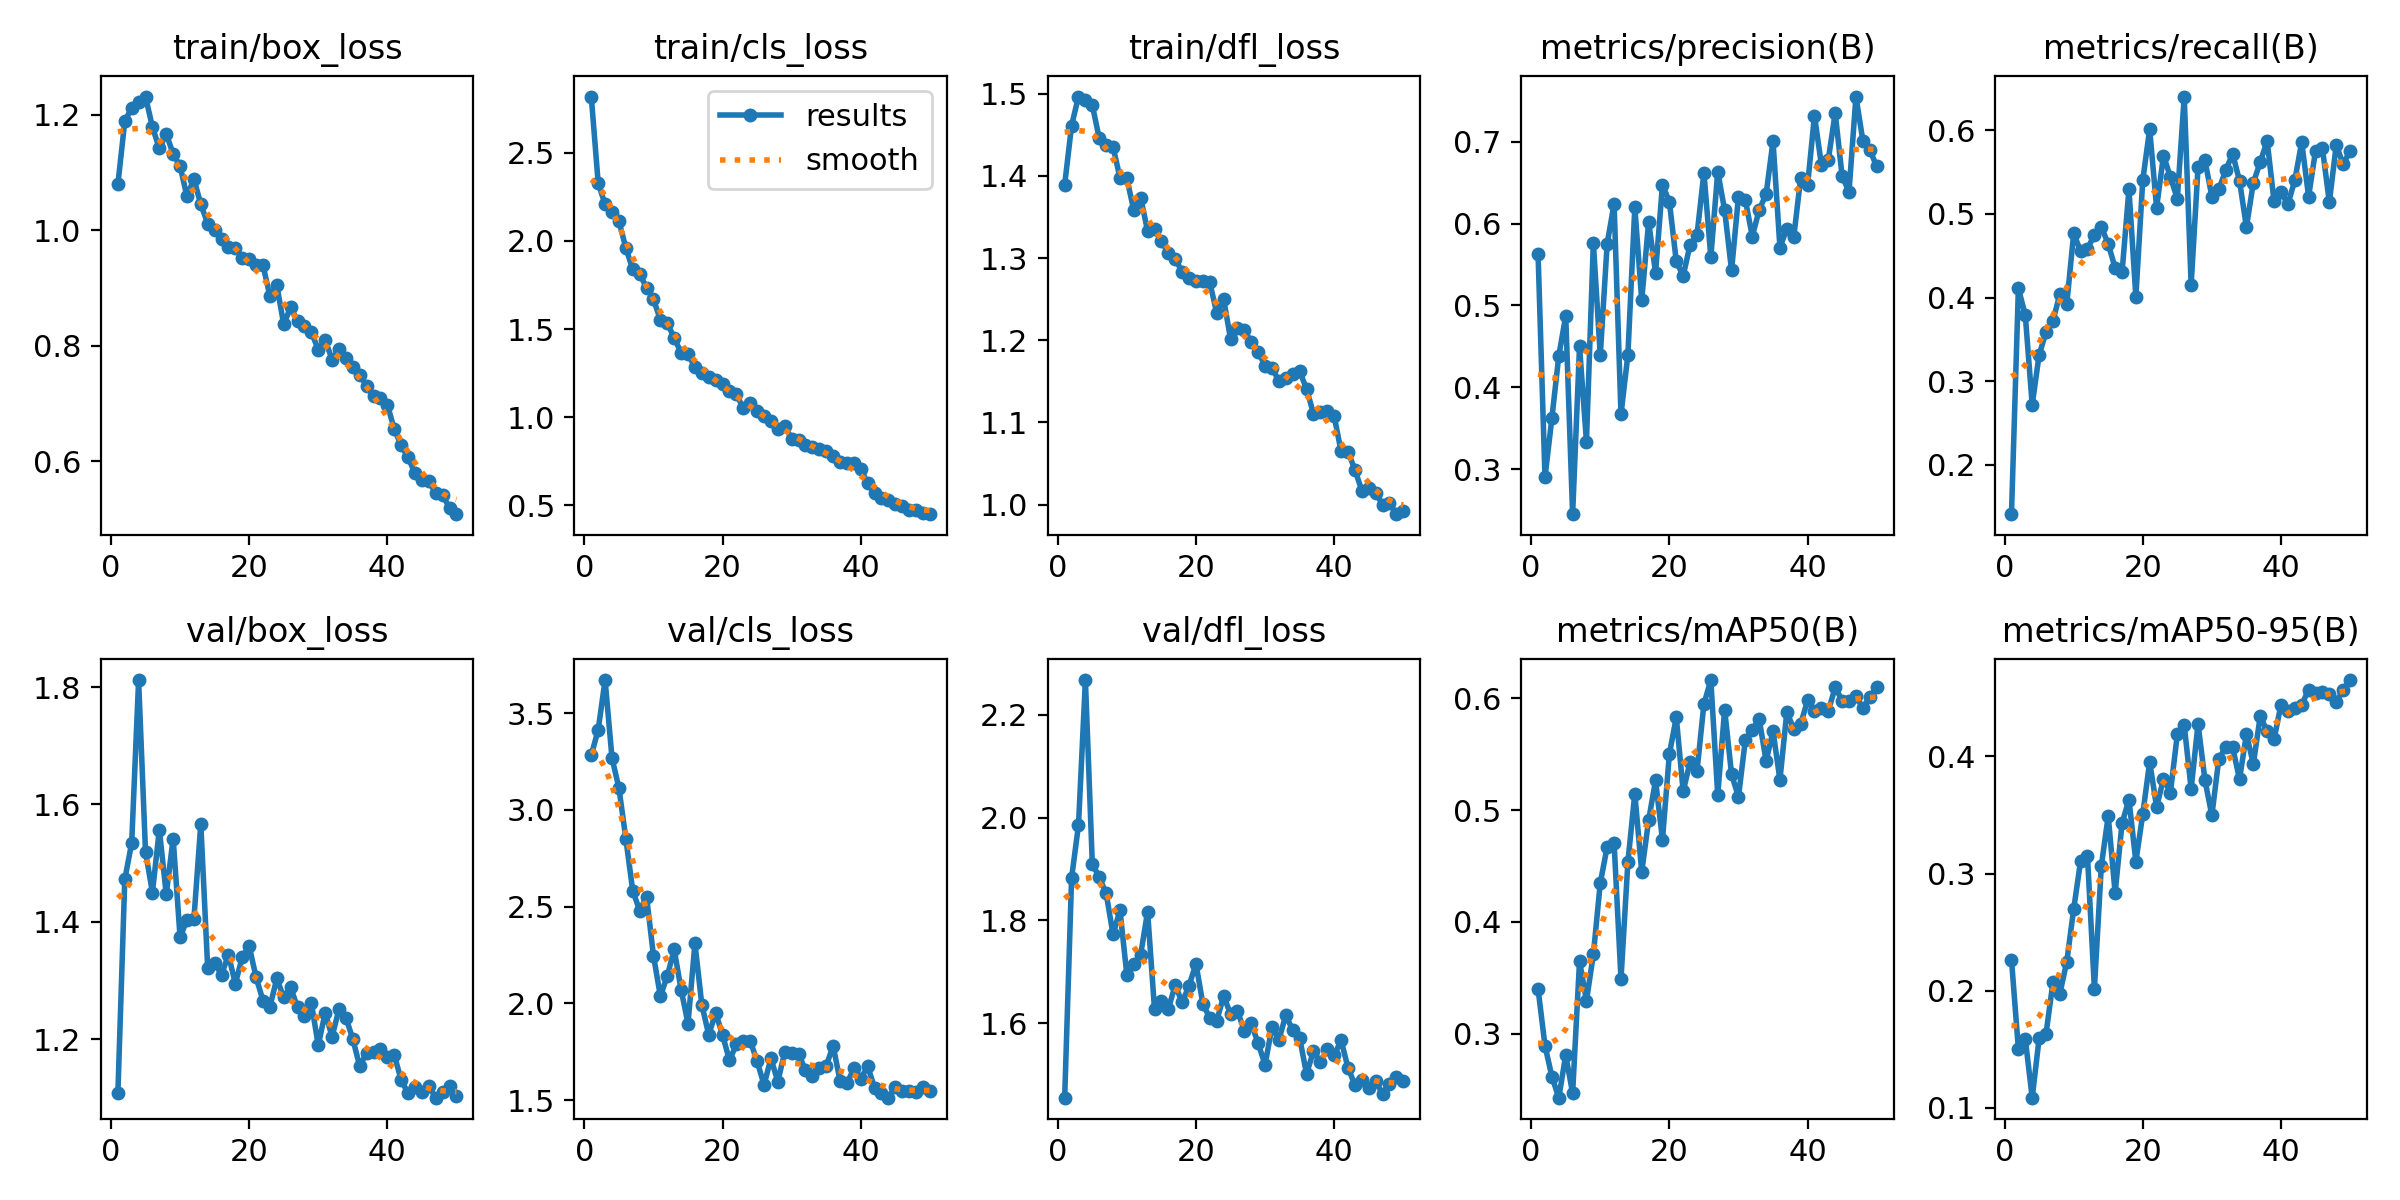

Values plotted in this chart, from the file beside it:
epoch, time, train/box_loss, train/cls_loss, train/dfl_loss, metrics/precision(B), metrics/recall(B), metrics/mAP50(B), metrics/mAP50-95(B), val/box_loss, val/cls_loss, val/dfl_loss, lr/pg0, lr/pg1, lr/pg2
1, 643.6, 1.08, 2.819, 1.389, 0.5624, 0.1412, 0.3399, 0.2266, 1.108, 3.283, 1.455, 0.0003636, 0.0003636, 0.0003636
2, 1238, 1.189, 2.329, 1.461, 0.2899, 0.4112, 0.2893, 0.1502, 1.472, 3.415, 1.882, 0.0007194, 0.0007194, 0.0007194
3, 1832, 1.212, 2.207, 1.496, 0.3625, 0.379, 0.2615, 0.1587, 1.534, 3.672, 1.985, 0.001061, 0.001061, 0.001061
4, 2425, 1.223, 2.167, 1.492, 0.4385, 0.2718, 0.2427, 0.1086, 1.812, 3.268, 2.268, 0.001045, 0.001045, 0.001045
5, 3022, 1.232, 2.112, 1.486, 0.4871, 0.3316, 0.2807, 0.1592, 1.519, 3.114, 1.91, 0.001023, 0.001023, 0.001023
6, 3615, 1.179, 1.961, 1.446, 0.245, 0.3586, 0.2467, 0.1633, 1.45, 2.852, 1.884, 0.001001, 0.001001, 0.001001
7, 4209, 1.142, 1.839, 1.437, 0.4499, 0.372, 0.365, 0.207, 1.557, 2.583, 1.853, 0.000979, 0.000979, 0.000979
8, 4799, 1.167, 1.814, 1.435, 0.3337, 0.4042, 0.3294, 0.1973, 1.447, 2.48, 1.773, 0.000957, 0.000957, 0.000957
9, 5390, 1.132, 1.734, 1.398, 0.5767, 0.392, 0.3708, 0.2247, 1.542, 2.552, 1.82, 0.000935, 0.000935, 0.000935
10, 5982, 1.111, 1.67, 1.397, 0.4389, 0.4768, 0.4347, 0.2695, 1.373, 2.247, 1.694, 0.000913, 0.000913, 0.000913
11, 6570, 1.059, 1.551, 1.358, 0.5753, 0.4555, 0.4671, 0.3105, 1.403, 2.038, 1.716, 0.000891, 0.000891, 0.000891
12, 7164, 1.089, 1.535, 1.373, 0.6243, 0.4582, 0.4707, 0.3149, 1.404, 2.142, 1.733, 0.000869, 0.000869, 0.000869
13, 7776, 1.045, 1.449, 1.333, 0.367, 0.4754, 0.349, 0.2016, 1.567, 2.279, 1.817, 0.000847, 0.000847, 0.000847
14, 8529, 1.012, 1.366, 1.335, 0.4399, 0.4846, 0.4536, 0.3063, 1.321, 2.071, 1.627, 0.000825, 0.000825, 0.000825
15, 9222, 1, 1.358, 1.32, 0.6198, 0.4642, 0.5147, 0.3492, 1.33, 1.896, 1.643, 0.000803, 0.000803, 0.000803
16, 9908, 0.9842, 1.284, 1.306, 0.5063, 0.4358, 0.4446, 0.2834, 1.31, 2.311, 1.628, 0.000781, 0.000781, 0.000781
17, 10572, 0.9707, 1.248, 1.299, 0.6019, 0.4301, 0.4909, 0.343, 1.344, 1.992, 1.674, 0.000759, 0.000759, 0.000759
18, 11262, 0.9691, 1.226, 1.283, 0.54, 0.5296, 0.5265, 0.3631, 1.295, 1.838, 1.641, 0.000737, 0.000737, 0.000737
19, 11971, 0.9523, 1.211, 1.276, 0.6474, 0.4011, 0.4737, 0.3101, 1.34, 1.951, 1.673, 0.000715, 0.000715, 0.000715
20, 12664, 0.9509, 1.188, 1.272, 0.6267, 0.5404, 0.55, 0.3507, 1.358, 1.837, 1.716, 0.000693, 0.000693, 0.000693
21, 13346, 0.9404, 1.147, 1.272, 0.554, 0.6014, 0.583, 0.3955, 1.306, 1.705, 1.637, 0.000671, 0.000671, 0.000671
22, 14015, 0.9394, 1.13, 1.27, 0.5361, 0.5074, 0.5166, 0.3569, 1.266, 1.789, 1.61, 0.000649, 0.000649, 0.000649
23, 14648, 0.8861, 1.051, 1.233, 0.5743, 0.5698, 0.5433, 0.3807, 1.255, 1.806, 1.604, 0.000627, 0.000627, 0.000627
24, 15245, 0.9046, 1.083, 1.25, 0.586, 0.5442, 0.535, 0.3692, 1.303, 1.807, 1.652, 0.0006051, 0.0006051, 0.0006051
25, 15844, 0.8373, 1.033, 1.202, 0.6621, 0.5182, 0.5949, 0.4188, 1.271, 1.701, 1.618, 0.0005831, 0.0005831, 0.0005831
26, 16439, 0.8665, 1.009, 1.215, 0.5588, 0.6403, 0.6163, 0.4267, 1.288, 1.579, 1.624, 0.0005611, 0.0005611, 0.0005611
27, 17042, 0.8433, 0.9787, 1.213, 0.6634, 0.4152, 0.5135, 0.3722, 1.254, 1.715, 1.585, 0.0005391, 0.0005391, 0.0005391
28, 17631, 0.8336, 0.9342, 1.197, 0.6163, 0.5562, 0.5899, 0.4279, 1.239, 1.595, 1.599, 0.0005171, 0.0005171, 0.0005171
29, 18222, 0.8237, 0.9516, 1.186, 0.5427, 0.5642, 0.5319, 0.3797, 1.261, 1.751, 1.561, 0.0004951, 0.0004951, 0.0004951
30, 18815, 0.7931, 0.8775, 1.169, 0.6329, 0.5207, 0.5118, 0.3496, 1.189, 1.743, 1.519, 0.0004731, 0.0004731, 0.0004731
31, 19492, 0.8098, 0.8693, 1.166, 0.6289, 0.5293, 0.563, 0.3978, 1.245, 1.738, 1.593, 0.0004511, 0.0004511, 0.0004511
32, 20189, 0.7761, 0.8403, 1.15, 0.5841, 0.552, 0.572, 0.408, 1.204, 1.655, 1.567, 0.0004291, 0.0004291, 0.0004291
33, 20905, 0.7947, 0.8294, 1.154, 0.6169, 0.5719, 0.5813, 0.4079, 1.251, 1.627, 1.616, 0.0004071, 0.0004071, 0.0004071
34, 21746, 0.7789, 0.8193, 1.159, 0.6358, 0.5396, 0.5439, 0.3805, 1.237, 1.667, 1.586, 0.0003851, 0.0003851, 0.0003851
35, 22556, 0.763, 0.8069, 1.162, 0.7006, 0.4843, 0.5706, 0.4191, 1.2, 1.677, 1.571, 0.0003631, 0.0003631, 0.0003631
36, 23214, 0.7498, 0.7776, 1.141, 0.5707, 0.5373, 0.527, 0.3936, 1.154, 1.781, 1.501, 0.0003411, 0.0003411, 0.0003411
37, 23897, 0.7307, 0.7479, 1.111, 0.5937, 0.562, 0.5878, 0.4344, 1.177, 1.6, 1.545, 0.0003191, 0.0003191, 0.0003191
38, 24572, 0.7124, 0.742, 1.113, 0.5834, 0.5873, 0.5725, 0.4215, 1.178, 1.586, 1.524, 0.0002971, 0.0002971, 0.0002971
39, 25196, 0.7096, 0.7389, 1.114, 0.6558, 0.515, 0.5769, 0.4147, 1.183, 1.664, 1.549, 0.0002751, 0.0002751, 0.0002751
40, 25789, 0.698, 0.7055, 1.108, 0.6467, 0.5263, 0.5981, 0.4441, 1.169, 1.612, 1.537, 0.0002531, 0.0002531, 0.0002531
41, 26390, 0.6552, 0.6258, 1.065, 0.7318, 0.5116, 0.5889, 0.4387, 1.173, 1.675, 1.567, 0.0002311, 0.0002311, 0.0002311
42, 26976, 0.6272, 0.5704, 1.065, 0.6718, 0.5401, 0.5912, 0.4413, 1.13, 1.563, 1.513, 0.0002091, 0.0002091, 0.0002091
43, 27564, 0.6064, 0.5442, 1.042, 0.6781, 0.586, 0.5884, 0.444, 1.107, 1.538, 1.48, 0.0001871, 0.0001871, 0.0001871
44, 28209, 0.5786, 0.5298, 1.017, 0.7352, 0.5206, 0.6099, 0.4571, 1.118, 1.513, 1.49, 0.0001651, 0.0001651, 0.0001651
45, 28868, 0.5666, 0.5066, 1.02, 0.6576, 0.5756, 0.5978, 0.4538, 1.11, 1.57, 1.473, 0.0001431, 0.0001431, 0.0001431
46, 29452, 0.5651, 0.4947, 1.014, 0.639, 0.5785, 0.5973, 0.4549, 1.119, 1.545, 1.487, 0.0001211, 0.0001211, 0.0001211
47, 30040, 0.5443, 0.4722, 1, 0.7551, 0.5139, 0.602, 0.4532, 1.1, 1.546, 1.462, 9.91012e-05, 9.91012e-05, 9.91012e-05
48, 30624, 0.5405, 0.4763, 1.002, 0.7013, 0.5826, 0.5911, 0.4463, 1.11, 1.543, 1.481, 7.71034e-05, 7.71034e-05, 7.71034e-05
49, 31209, 0.5192, 0.4553, 0.9883, 0.6901, 0.5592, 0.6011, 0.457, 1.12, 1.566, 1.495, 5.51056e-05, 5.51056e-05, 5.51056e-05
50, 31795, 0.5081, 0.45, 0.9923, 0.6698, 0.5756, 0.6097, 0.4652, 1.104, 1.545, 1.487, 3.31078e-05, 3.31078e-05, 3.31078e-05
